Photos from the image-classification dataset "Dataset Rose" in the GitHub repository siddhesh0309/Flower-Doc. Its 6 classes are: black spot, downy mildew, fresh leaf, rose botrytis, rose crown gall, rose dying.

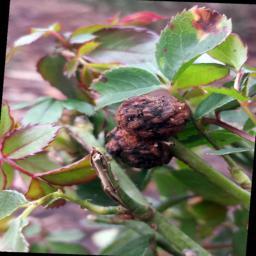
Label: rose crown gall

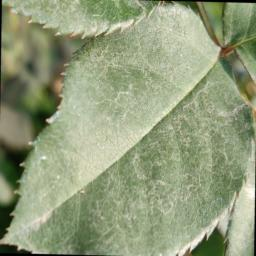
Label: fresh leaf

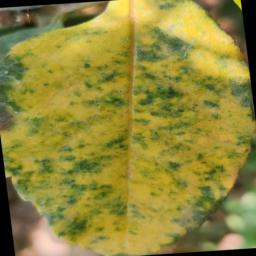
Label: downy mildew

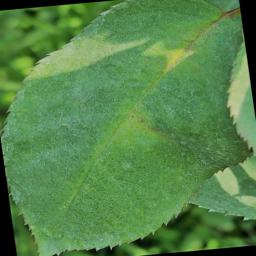
Label: fresh leaf

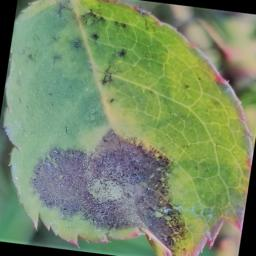
Label: black spot

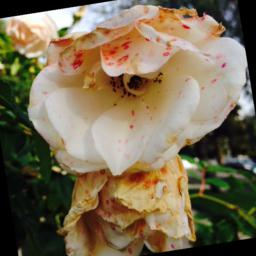
Label: rose botrytis
